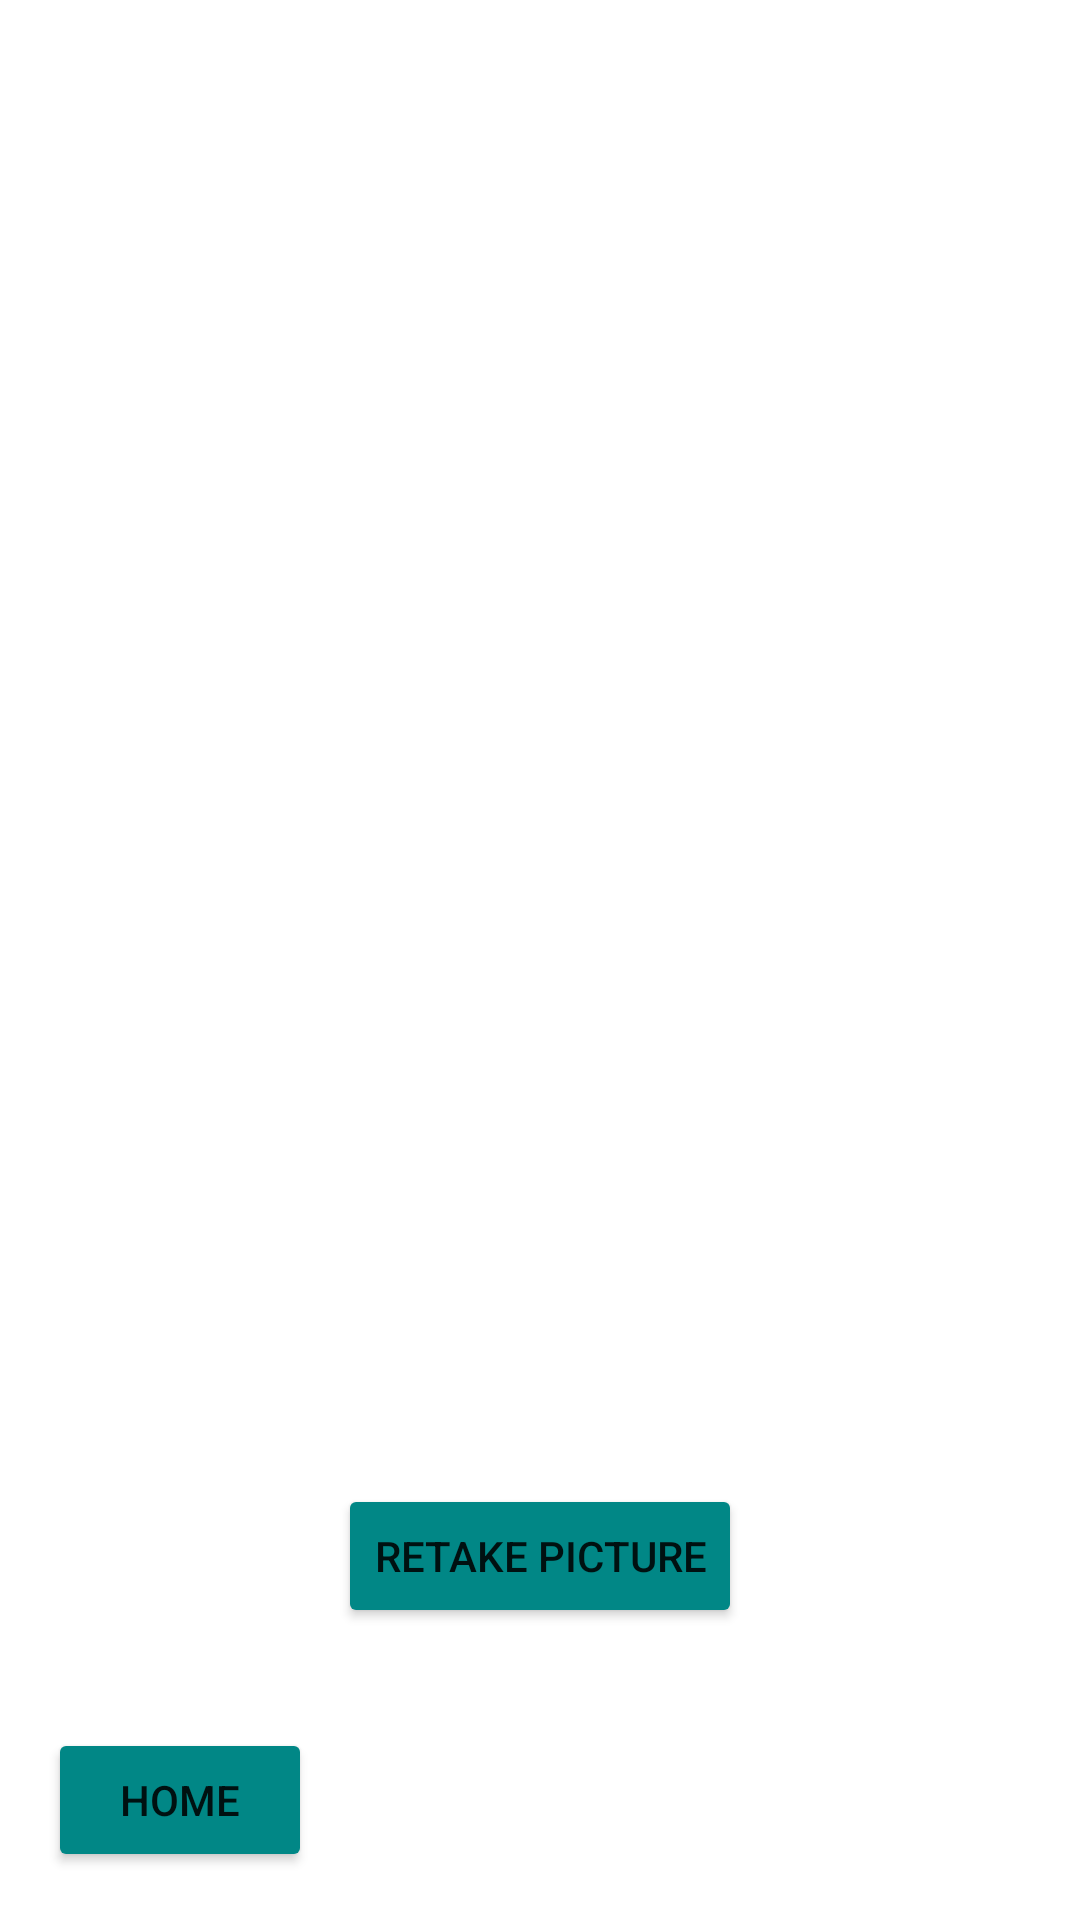

Reconstruct the res/layout file that produces this screen, plus the resources it refers to.
<!-- AndroidManifest.xml: application theme Theme.CSE3310Project -->
<!-- res/layout/activity_camera.xml -->
<?xml version="1.0" encoding="utf-8"?>
<androidx.constraintlayout.widget.ConstraintLayout xmlns:android="http://schemas.android.com/apk/res/android"
    xmlns:app="http://schemas.android.com/apk/res-auto"
    xmlns:tools="http://schemas.android.com/tools"
    android:layout_width="match_parent"
    android:layout_height="match_parent"
    android:background="@drawable/darkhomeback"
    android:isScrollContainer="true"
    tools:context=".CameraActivity">

    <ImageView
        android:id="@+id/myImage"
        android:layout_width="350dp"
        android:layout_height="350dp"
        android:layout_marginTop="24dp"
        android:contentDescription="Show image after picture"
        app:layout_constraintEnd_toEndOf="parent"
        app:layout_constraintHorizontal_bias="0.491"
        app:layout_constraintStart_toStartOf="parent"
        app:layout_constraintTop_toTopOf="parent" />

    <Button
        android:id="@+id/pictureButton"
        android:layout_width="wrap_content"
        android:layout_height="wrap_content"
        android:layout_marginTop="24dp"
        android:backgroundTint="@color/teal_700"
        android:text="Retake Picture"
        app:layout_constraintBottom_toBottomOf="parent"
        app:layout_constraintEnd_toEndOf="parent"
        app:layout_constraintStart_toStartOf="parent"
        app:layout_constraintTop_toBottomOf="@+id/textView2"
        app:layout_constraintVertical_bias="0.0" />

    <TextView
        android:id="@+id/textView2"
        android:layout_width="wrap_content"
        android:layout_height="wrap_content"
        android:layout_marginTop="16dp"
        android:text="Breed: "
        android:textColor="#FFFFFF"
        android:textSize="21sp"
        android:textStyle="bold"
        app:layout_constraintEnd_toEndOf="parent"
        app:layout_constraintHorizontal_bias="0.087"
        app:layout_constraintStart_toStartOf="parent"
        app:layout_constraintTop_toBottomOf="@+id/TextView" />

    <TextView
        android:id="@+id/TextView"
        android:layout_width="wrap_content"
        android:layout_height="wrap_content"
        android:layout_marginTop="24dp"
        android:text="Animal: "
        android:textColor="#FFFFFF"
        android:textSize="21sp"
        android:textStyle="bold"
        app:layout_constraintEnd_toEndOf="parent"
        app:layout_constraintHorizontal_bias="0.057"
        app:layout_constraintStart_toStartOf="parent"
        app:layout_constraintTop_toBottomOf="@+id/myImage" />

    <TextView
        android:id="@+id/breed"
        android:layout_width="wrap_content"
        android:layout_height="wrap_content"
        android:layout_marginStart="16dp"
        android:layout_marginTop="16dp"
        android:text=""
        android:textColor="#FFFFFF"
        android:textSize="21sp"
        android:textStyle="bold"
        app:layout_constraintStart_toEndOf="@+id/textView2"
        app:layout_constraintTop_toBottomOf="@+id/animal" />

    <TextView
        android:id="@+id/animal"
        android:layout_width="wrap_content"
        android:layout_height="wrap_content"
        android:layout_marginStart="16dp"
        android:layout_marginTop="24dp"
        android:text=""
        android:textColor="#FFFFFF"
        android:textSize="21sp"
        android:textStyle="bold"
        app:layout_constraintStart_toEndOf="@+id/TextView"
        app:layout_constraintTop_toBottomOf="@+id/myImage" />

    <Button
        android:id="@+id/homeButtonCamera"
        android:layout_width="wrap_content"
        android:layout_height="wrap_content"
        android:layout_marginStart="16dp"
        android:layout_marginBottom="16dp"
        android:backgroundTint="@color/teal_700"
        android:text="Home"
        app:layout_constraintBottom_toBottomOf="parent"
        app:layout_constraintStart_toStartOf="parent" />


</androidx.constraintlayout.widget.ConstraintLayout>
<!-- resources referenced by this layout -->
<resources>
  <color name="teal_700">#FF018786</color>
  <style name="Theme.CSE3310Project" parent="Theme.MaterialComponents.DayNight.NoActionBar">
          
          //NoActionBar
          <item name="colorPrimary">@color/purple_500</item>
          <item name="colorPrimaryVariant">@color/black</item>
          <item name="colorOnPrimary">@color/white</item>
          
          <item name="colorSecondary">@color/teal_200</item>
          <item name="colorSecondaryVariant">@color/teal_700</item>
          <item name="colorOnSecondary">@color/black</item>
          
          <item name="android:statusBarColor" tools:targetApi="l">?attr/colorPrimaryVariant</item>
          
      </style>
  <color name="purple_500">#FF6200EE</color>
  <color name="black">#FF000000</color>
  <color name="white">#FFFFFFFF</color>
  <color name="teal_200">#FF03DAC5</color>
</resources>
